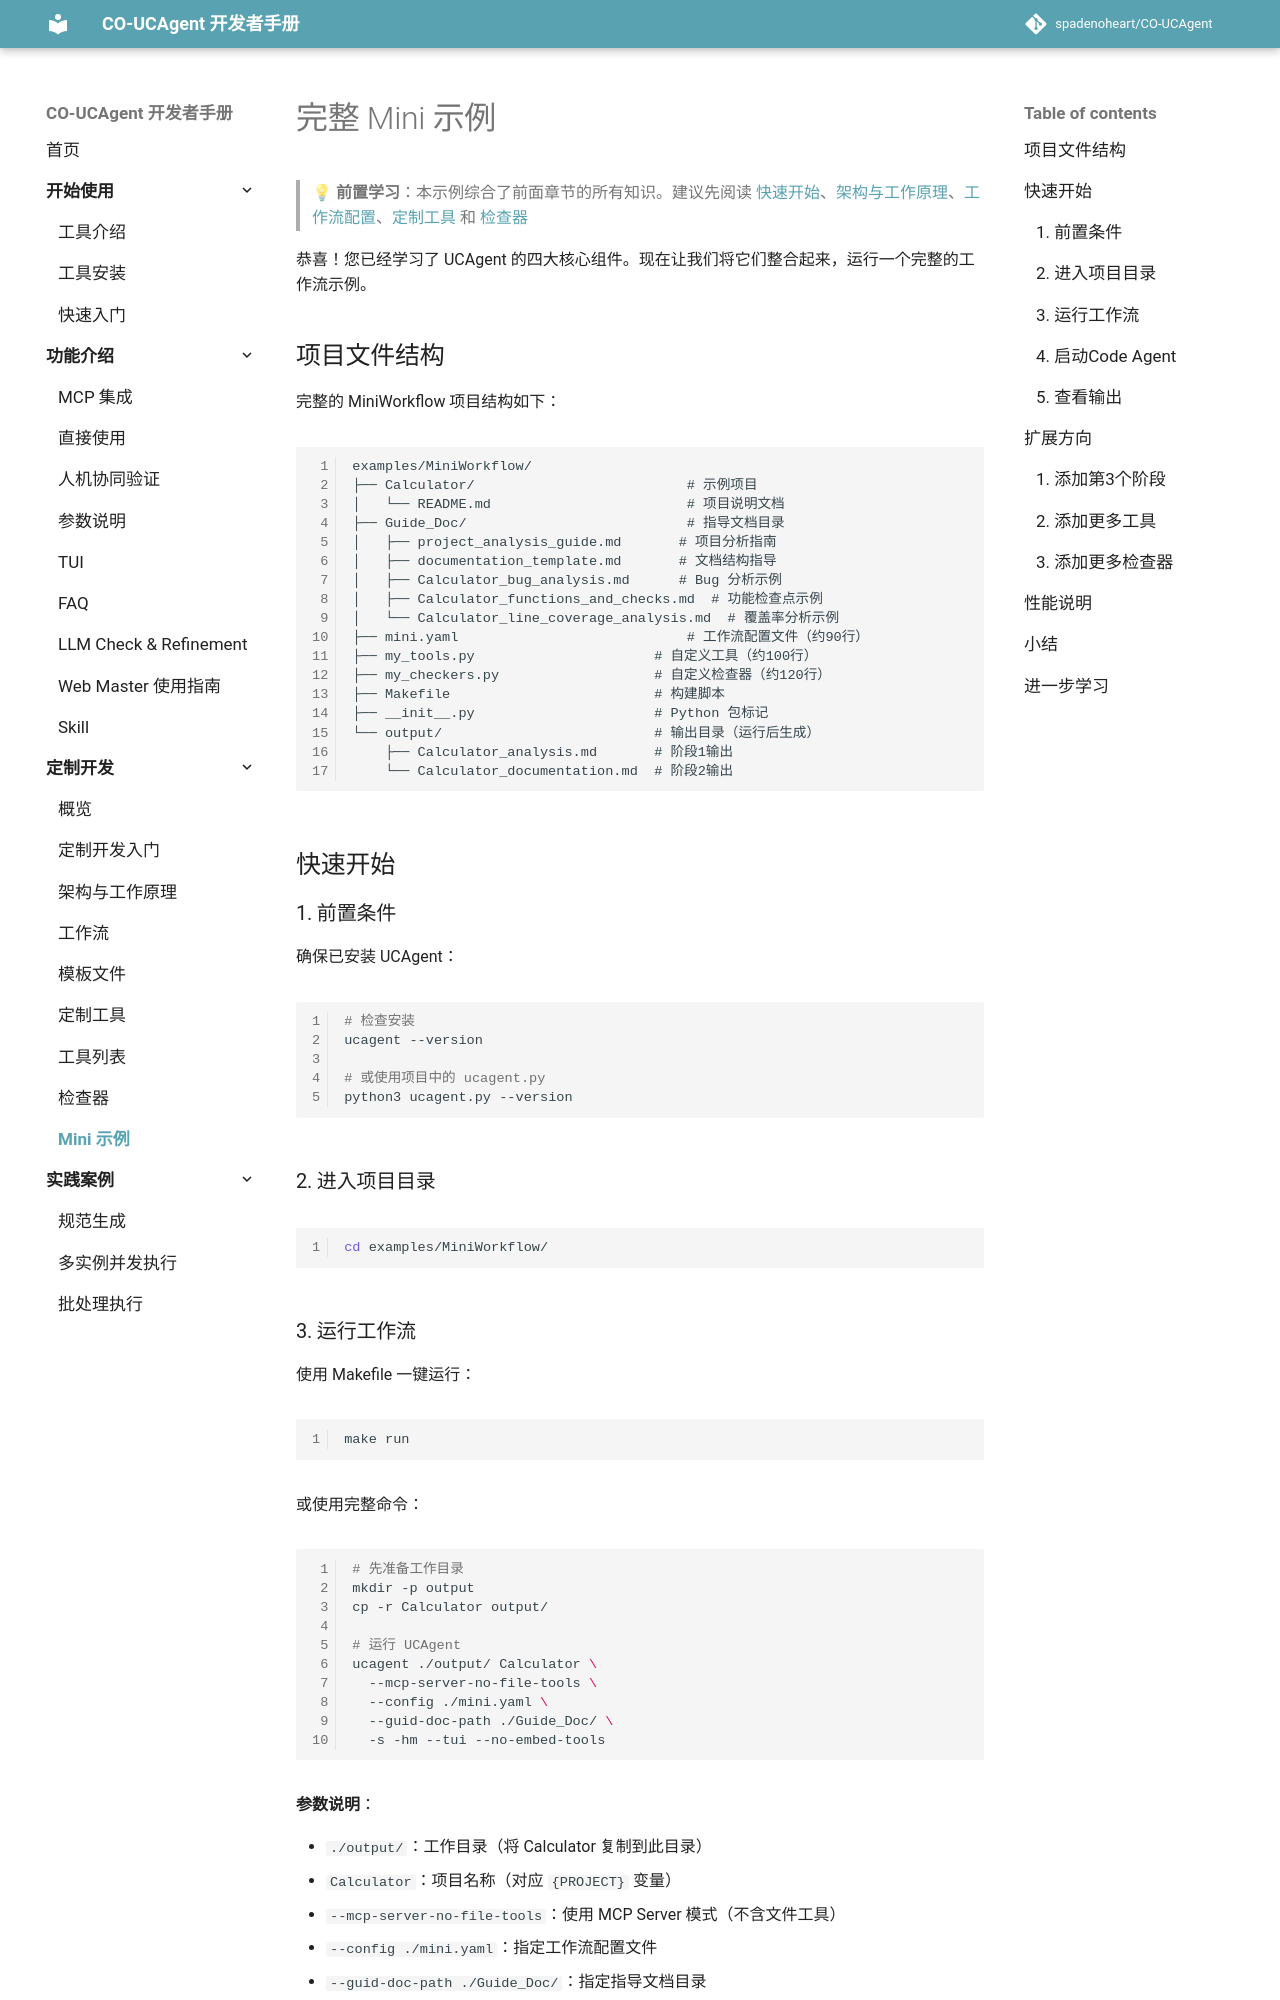

repository: spadenoheart/CO-UCAgent · page: content/03_develop/08_mini_example/index.html · generator: mkdocs

# 完整 Mini 示例

> 💡 **前置学习**：本示例综合了前面章节的所有知识。建议先阅读 [快速开始](01_quick_start.md)、[架构与工作原理](02_architecture.md)、[工作流配置](03_workflow.md)、[定制工具](05_customize.md) 和 [检查器](07_checkers.md)

恭喜！您已经学习了 UCAgent 的四大核心组件。现在让我们将它们整合起来，运行一个完整的工作流示例。

## 项目文件结构

完整的 MiniWorkflow 项目结构如下：

```
examples/MiniWorkflow/
├── Calculator/                          # 示例项目
│   └── README.md                        # 项目说明文档
├── Guide_Doc/                           # 指导文档目录
│   ├── project_analysis_guide.md       # 项目分析指南
│   ├── documentation_template.md       # 文档结构指导
│   ├── Calculator_bug_analysis.md      # Bug 分析示例
│   ├── Calculator_functions_and_checks.md  # 功能检查点示例
│   └── Calculator_line_coverage_analysis.md  # 覆盖率分析示例
├── mini.yaml                            # 工作流配置文件（约90行）
├── my_tools.py                      # 自定义工具（约100行）
├── my_checkers.py                   # 自定义检查器（约120行）
├── Makefile                         # 构建脚本
├── __init__.py                      # Python 包标记
└── output/                          # 输出目录（运行后生成）
    ├── Calculator_analysis.md       # 阶段1输出
    └── Calculator_documentation.md  # 阶段2输出
```

## 快速开始

### 1. 前置条件

确保已安装 UCAgent：

```bash
# 检查安装
ucagent --version

# 或使用项目中的 ucagent.py
python3 ucagent.py --version
```

### 2. 进入项目目录

```bash
cd examples/MiniWorkflow/
```
